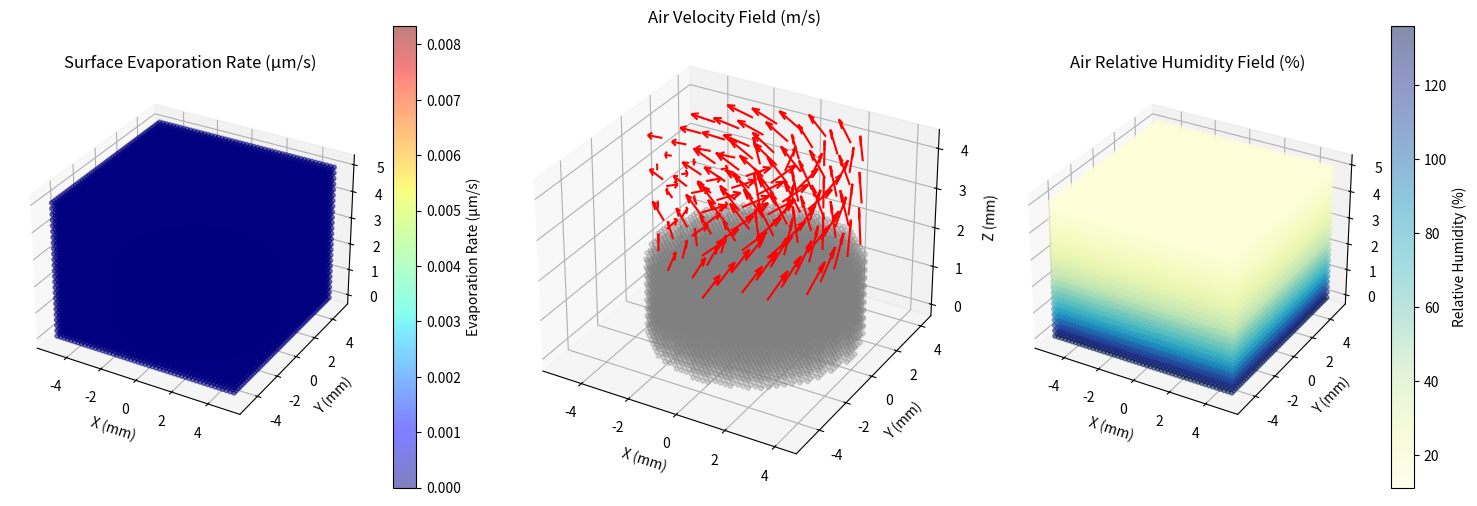

Source code (Python):
import numpy as np
import matplotlib.pyplot as plt
from mpl_toolkits.mplot3d import Axes3D
from scipy.ndimage import gaussian_filter

# Set up the 3D grid
x = np.linspace(-5, 5, 50)  # in mm
y = np.linspace(-5, 5, 50)  # in mm
z = np.linspace(0, 5, 25)   # in mm (height of the mat and air above)
X, Y, Z = np.meshgrid(x, y, z)

# Simulate the fiber mat as a porous structure with a fibrous texture
# Use Perlin-like noise to mimic tangled fibers
fiber_density = np.random.rand(len(x), len(y), len(z))
fiber_density = gaussian_filter(fiber_density, sigma=2)  # Smooth the noise for a fibrous texture
fiber_density = np.clip(fiber_density, 0, 1)

# Define the cylindrical mat region (height 2 mm, radius 4 mm)
mat_radius = 4.0
mat_height = 2.0
mat_mask = (np.sqrt(X**2 + Y**2) <= mat_radius) & (Z <= mat_height)

# 1. Surface evaporation rate (highest at the top surface of the mat)
evaporation_rate = np.zeros_like(X)
evaporation_rate[mat_mask] = (1 - fiber_density[mat_mask]) * 0.015  # in µm/s, higher where fiber density is lower
evaporation_rate[~mat_mask] = 0  # No evaporation outside the mat

# 2. Air velocity field (flow driven by evaporation)
# Simplified radial and upward flow above the mat
U = np.zeros_like(X)
V = np.zeros_like(X)
W = np.zeros_like(X)
above_mat = (np.sqrt(X**2 + Y**2) <= mat_radius) & (Z > mat_height)
U[above_mat] = -Y[above_mat] / (np.sqrt(X[above_mat]**2 + Y[above_mat]**2 + 1e-2)) * 0.05  # Radial component
V[above_mat] = X[above_mat] / (np.sqrt(X[above_mat]**2 + Y[above_mat]**2 + 1e-2)) * 0.05   # Radial component
W[above_mat] = 0.05 * np.exp(-(Z[above_mat] - mat_height) / 2)  # Upward component, decays with height

# 3. Air relative humidity field (higher near the mat surface)
relative_humidity = np.zeros_like(X)
relative_humidity[mat_mask] = 90  # High humidity inside the mat
relative_humidity[~mat_mask] = 50 * np.exp(-(Z[~mat_mask] - mat_height) / 2)  # Decays with height above the mat

# Create the figure with 3 subplots
fig = plt.figure(figsize=(15, 5))

# Plot 1: Surface evaporation rate
ax1 = fig.add_subplot(131, projection='3d')
# Plot the fiber mat structure as a semi-transparent surface
mat_surface = (Z <= mat_height) & (np.sqrt(X**2 + Y**2) <= mat_radius)
evap_slice = evaporation_rate * mat_surface
sc1 = ax1.scatter(X, Y, Z, c=evap_slice, cmap='jet', s=10, alpha=0.5)
ax1.set_title('Surface Evaporation Rate (µm/s)')
ax1.set_xlabel('X (mm)')
ax1.set_ylabel('Y (mm)')
ax1.set_zlabel('Z (mm)')
fig.colorbar(sc1, ax=ax1, label='Evaporation Rate (µm/s)')

# Plot 2: Air velocity field with quiver (arrows)
ax2 = fig.add_subplot(132, projection='3d')
# Plot the fiber mat structure
mat_surface = (Z <= mat_height) & (np.sqrt(X**2 + Y**2) <= mat_radius)
ax2.scatter(X[mat_surface], Y[mat_surface], Z[mat_surface], c='gray', s=10, alpha=0.3)
# Plot velocity field using quiver
z_slice = slice(0, len(z), 5)
x_slice = slice(0, len(x), 5)
y_slice = slice(0, len(y), 5)
X_slice = X[x_slice, y_slice, z_slice]
Y_slice = Y[x_slice, y_slice, z_slice]
Z_slice = Z[x_slice, y_slice, z_slice]
U_slice = U[x_slice, y_slice, z_slice]
V_slice = V[x_slice, y_slice, z_slice]
W_slice = W[x_slice, y_slice, z_slice]
ax2.quiver(X_slice, Y_slice, Z_slice, U_slice, V_slice, W_slice, color='red', length=1.0, normalize=True)
ax2.set_title('Air Velocity Field (m/s)')
ax2.set_xlabel('X (mm)')
ax2.set_ylabel('Y (mm)')
ax2.set_zlabel('Z (mm)')

# Plot 3: Air relative humidity field
ax3 = fig.add_subplot(133, projection='3d')
# Plot the fiber mat structure
mat_surface = (Z <= mat_height) & (np.sqrt(X**2 + Y**2) <= mat_radius)
sc3 = ax3.scatter(X, Y, Z, c=relative_humidity, cmap='YlGnBu', s=10, alpha=0.5)
ax3.set_title('Air Relative Humidity Field (%)')
ax3.set_xlabel('X (mm)')
ax3.set_ylabel('Y (mm)')
ax3.set_zlabel('Z (mm)')
fig.colorbar(sc3, ax=ax3, label='Relative Humidity (%)')

# Adjust layout
plt.tight_layout()

# Save the plot
plt.savefig('fiber_mat_evaporation_3d_visualization.png')
